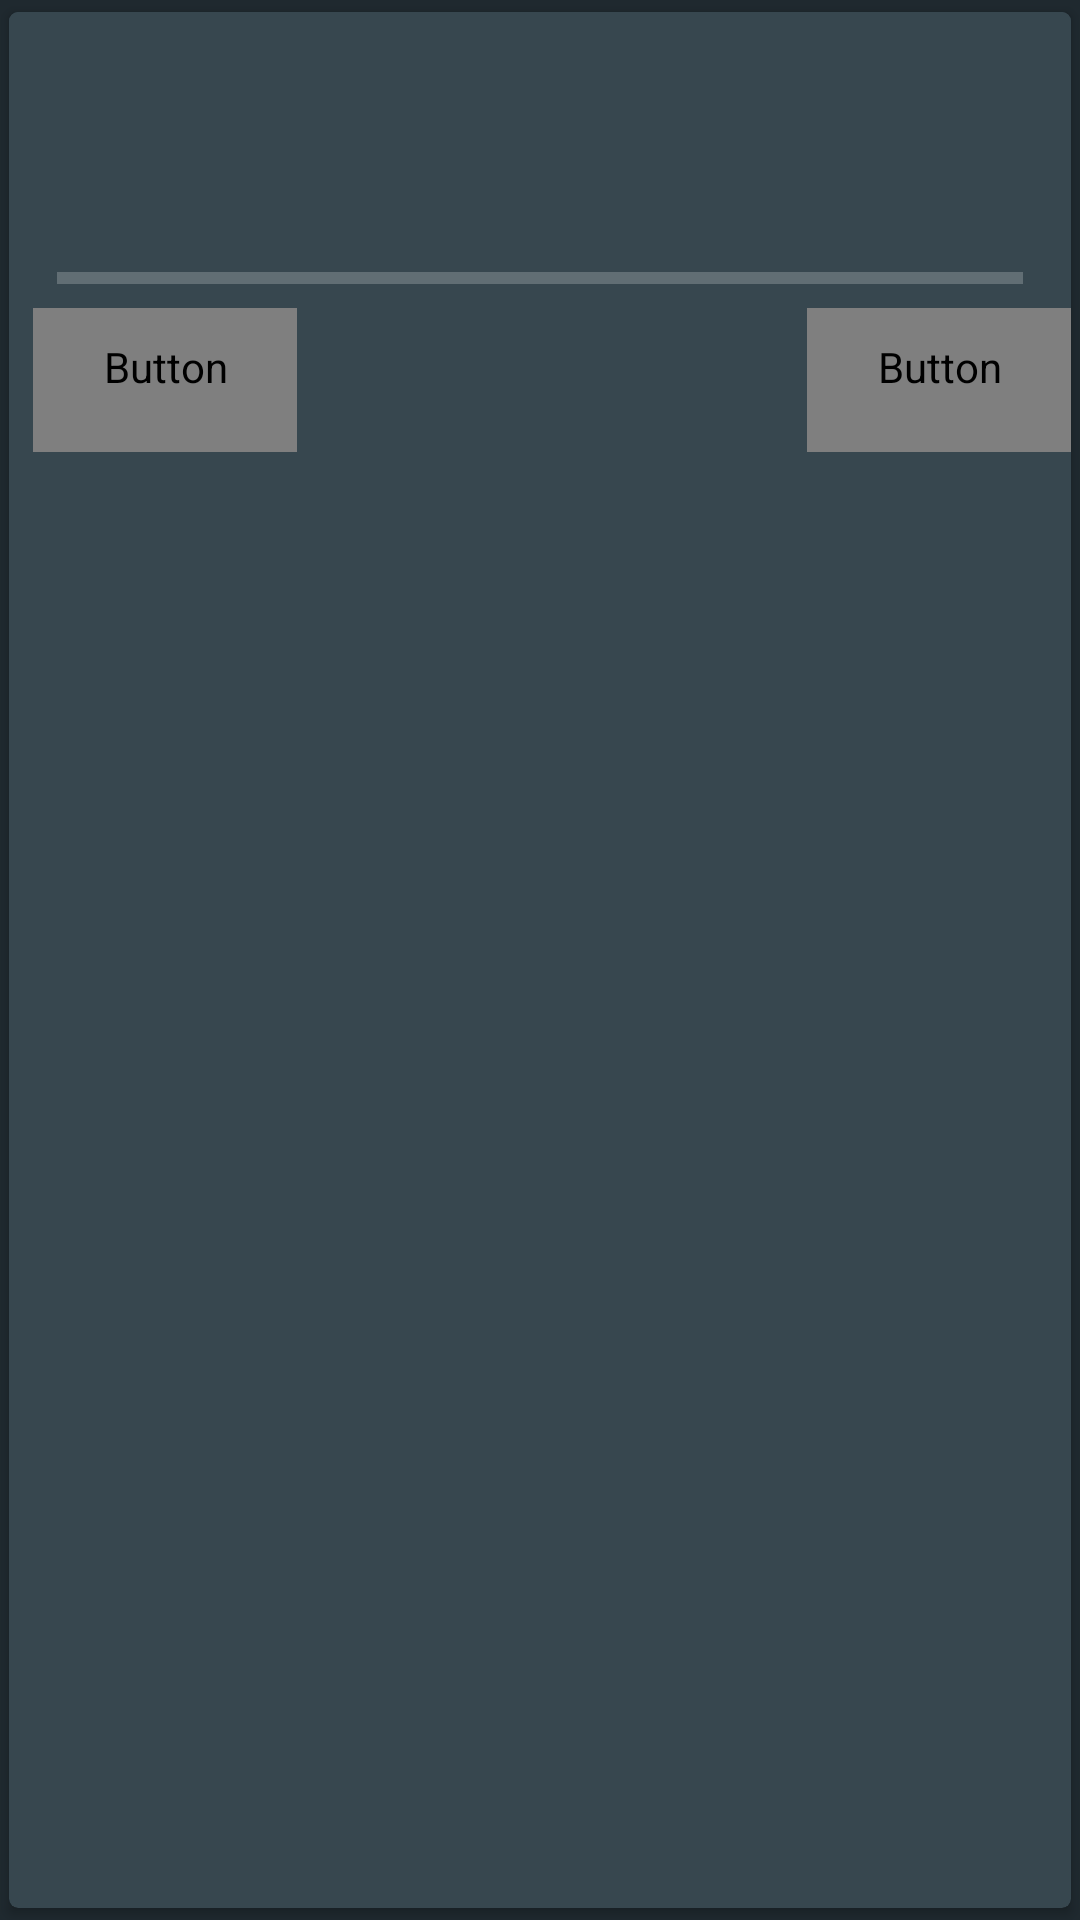

The Android layout XML behind this screen, and the referenced resources:
<!-- AndroidManifest.xml: application theme Theme.RagnarDark -->
<!-- res/layout/card_addons_list_item.xml -->
<?xml version="1.0" encoding="utf-8"?>
<android.support.v7.widget.CardView xmlns:android="http://schemas.android.com/apk/res/android"
    xmlns:card_view="http://schemas.android.com/apk/res-auto"
    android:id="@+id/layout_main_dev_donate_link"
    style="?attr/cardStyle"
    card_view:cardCornerRadius="@dimen/card_view_radius"
    card_view:cardElevation="@dimen/shadow_height"
    card_view:cardUseCompatPadding="true" >

    <RelativeLayout
        android:layout_width="match_parent"
        android:layout_height="wrap_content" >

        <LinearLayout
            android:id="@+id/addon_information"
            style="@style/MainListElement"
            android:layout_width="match_parent"
            android:layout_height="wrap_content"
            android:clickable="false"
            android:orientation="vertical" >

            <TextView
                android:id="@+id/title"
                android:layout_width="wrap_content"
                android:layout_height="wrap_content"
                android:textColor="?attr/textColorPrimary"
                android:textSize="18.0sp" />

            <TextView
                android:id="@+id/description"
                android:layout_width="wrap_content"
                android:layout_height="wrap_content"
                android:textColor="?attr/textColorSecondary" />

            <TextView
                android:id="@+id/size"
                android:layout_width="wrap_content"
                android:layout_height="wrap_content"
                android:textColor="?attr/textColorSecondary"
                android:textSize="10.0sp" />

            <TextView
                android:id="@+id/updatedOn"
                android:layout_width="wrap_content"
                android:layout_height="wrap_content"
                android:textColor="?attr/textColorSecondary"
                android:textSize="10.0sp" />

            <ProgressBar
                android:id="@+id/progress_bar"
                style="?android:attr/progressBarStyleHorizontal"
                android:layout_width="match_parent"
                android:layout_height="4.0dip"
                android:layout_marginTop="8dip" />
        </LinearLayout>

        <LinearLayout
            style="?android:attr/buttonBarStyle"
            android:layout_width="match_parent"
            android:layout_height="wrap_content"
            android:layout_below="@id/addon_information"
            android:orientation="vertical" >

            <RelativeLayout
                android:layout_width="wrap_content"
                android:layout_height="wrap_content"
                android:layout_gravity="bottom" >

                <include layout="@layout/ota_addon_download_button" />

                <include layout="@layout/ota_addon_cancel_button" />

                <include layout="@layout/ota_addon_delete_button" />
            </RelativeLayout>
        </LinearLayout>
    </RelativeLayout>

</android.support.v7.widget.CardView>
<!-- res/layout/ota_addon_download_button.xml (included above) -->
<?xml version="1.0" encoding="utf-8"?>
<Button xmlns:android="http://schemas.android.com/apk/res/android"
    android:id="@+id/download_button"
    style="?android:attr/borderlessButtonStyle"
    android:layout_width="wrap_content"
    android:layout_height="wrap_content"
    android:layout_alignParentLeft="true"
    android:layout_alignParentStart="true"
    android:text="@string/download"
    android:textSize="14sp"
    android:layout_marginLeft="8.0dip"
    android:layout_marginStart="8.0dip"
    android:textColor="?attr/colorHoloBlue" />
<!-- res/layout/ota_addon_cancel_button.xml (included above) -->
<?xml version="1.0" encoding="utf-8"?>
<Button xmlns:android="http://schemas.android.com/apk/res/android"
    android:id="@+id/cancel_button"
    style="?android:attr/borderlessButtonStyle"
    android:layout_width="wrap_content"
    android:layout_height="wrap_content"
    android:layout_alignParentLeft="true"
    android:layout_alignParentStart="true"
    android:text="@string/cancel"
    android:textSize="14sp"
    android:layout_marginLeft="8.0dip"
    android:layout_marginStart="8.0dip"
    android:textColor="?attr/colorHoloBlue" />
<!-- res/layout/ota_addon_delete_button.xml (included above) -->
<?xml version="1.0" encoding="utf-8"?>
<Button xmlns:android="http://schemas.android.com/apk/res/android"
    android:id="@+id/delete_button"
    style="?android:attr/borderlessButtonStyle"
    android:layout_width="wrap_content"
    android:layout_height="wrap_content"
    android:layout_alignParentRight="true"
    android:layout_alignParentEnd="true"
    android:text="@string/delete"
    android:textSize="14sp"
    android:layout_marginLeft="8.0dip"
    android:layout_marginStart="8.0dip"
    android:textColor="?attr/colorHoloBlue" />
<!-- resources referenced by this layout -->
<resources>
  <dimen name="card_view_radius">4dp</dimen>
  <dimen name="shadow_height">3dp</dimen>
  <string name="cancel">Cancel</string>
  <string name="delete">Delete</string>
  <string name="download">Download</string>
  <style name="MainListElement">
          <item name="android:clickable">true</item>
          <item name="android:background">?attr/backgroundRippleSelector</item>
          <item name="android:paddingTop">8dp</item>
          <item name="android:paddingBottom">8dp</item>
          <item name="android:paddingLeft">16dp</item>
          <item name="android:paddingRight">16dp</item>
      </style>
  <!-- drawable holo_background_dark (drawable) -->
  <?xml version="1.0" encoding="utf-8"?>
  <shape xmlns:android="http://schemas.android.com/apk/res/android"
      android:shape="rectangle" >
  
      <solid android:color="#151515" />
  
  </shape>
  <style name="ActionBar.Solid.RagnarDark" parent="@android:style/Widget.Holo.ActionBar.Solid">
          <item name="android:background">@drawable/ab_solid_holo_dark</item>
          <item name="android:backgroundStacked">@drawable/ab_stacked_solid_holo_dark</item>
          <item name="android:backgroundSplit">@drawable/ab_bottom_solid_holo_dark</item>
      </style>
  <color name="separator_dark">#ff333333</color>
  <!-- drawable list_selector_holo_dark (drawable) -->
  <?xml version="1.0" encoding="utf-8"?>
  <selector xmlns:android="http://schemas.android.com/apk/res/android" android:exitFadeDuration="@android:integer/config_shortAnimTime">
  
      <item android:drawable="@android:color/transparent" android:state_window_focused="false"/>
      <item android:drawable="@drawable/list_selector_disabled_holo_dark" android:state_enabled="false" android:state_focused="true" android:state_pressed="true"/>
      <item android:drawable="@drawable/list_selector_disabled_holo_dark" android:state_enabled="false" android:state_focused="true"/>
      <item android:drawable="@drawable/list_selector_background_transition_holo_dark" android:state_focused="true" android:state_pressed="true"/>
      <item android:drawable="@drawable/list_selector_background_transition_holo_dark" android:state_focused="false" android:state_pressed="true"/>
      <item android:drawable="@drawable/list_focused_holo_dark" android:state_focused="true"/>
  
  </selector>
  <style name="CardStyle.Dark" parent="@style/CardView.Dark">
          <item name="android:layout_width">match_parent</item>
          <item name="android:layout_height">wrap_content</item>
          <item name="android:layout_gravity">center</item>
          <item name="android:paddingTop">16dp</item>
          <item name="android:paddingBottom">16dp</item>
          <item name="cardBackgroundColor">?attr/cardBackground</item>
      </style>
  <!-- drawable list_selector_background_transition_holo_dark (drawable) -->
  <?xml version="1.0" encoding="utf-8"?>
  <transition xmlns:android="http://schemas.android.com/apk/res/android" >
  
      <item android:drawable="@drawable/list_pressed_holo_dark"/>
      <item android:drawable="@drawable/list_longpressed_holo_dark"/>
  
  </transition>
</resources>
